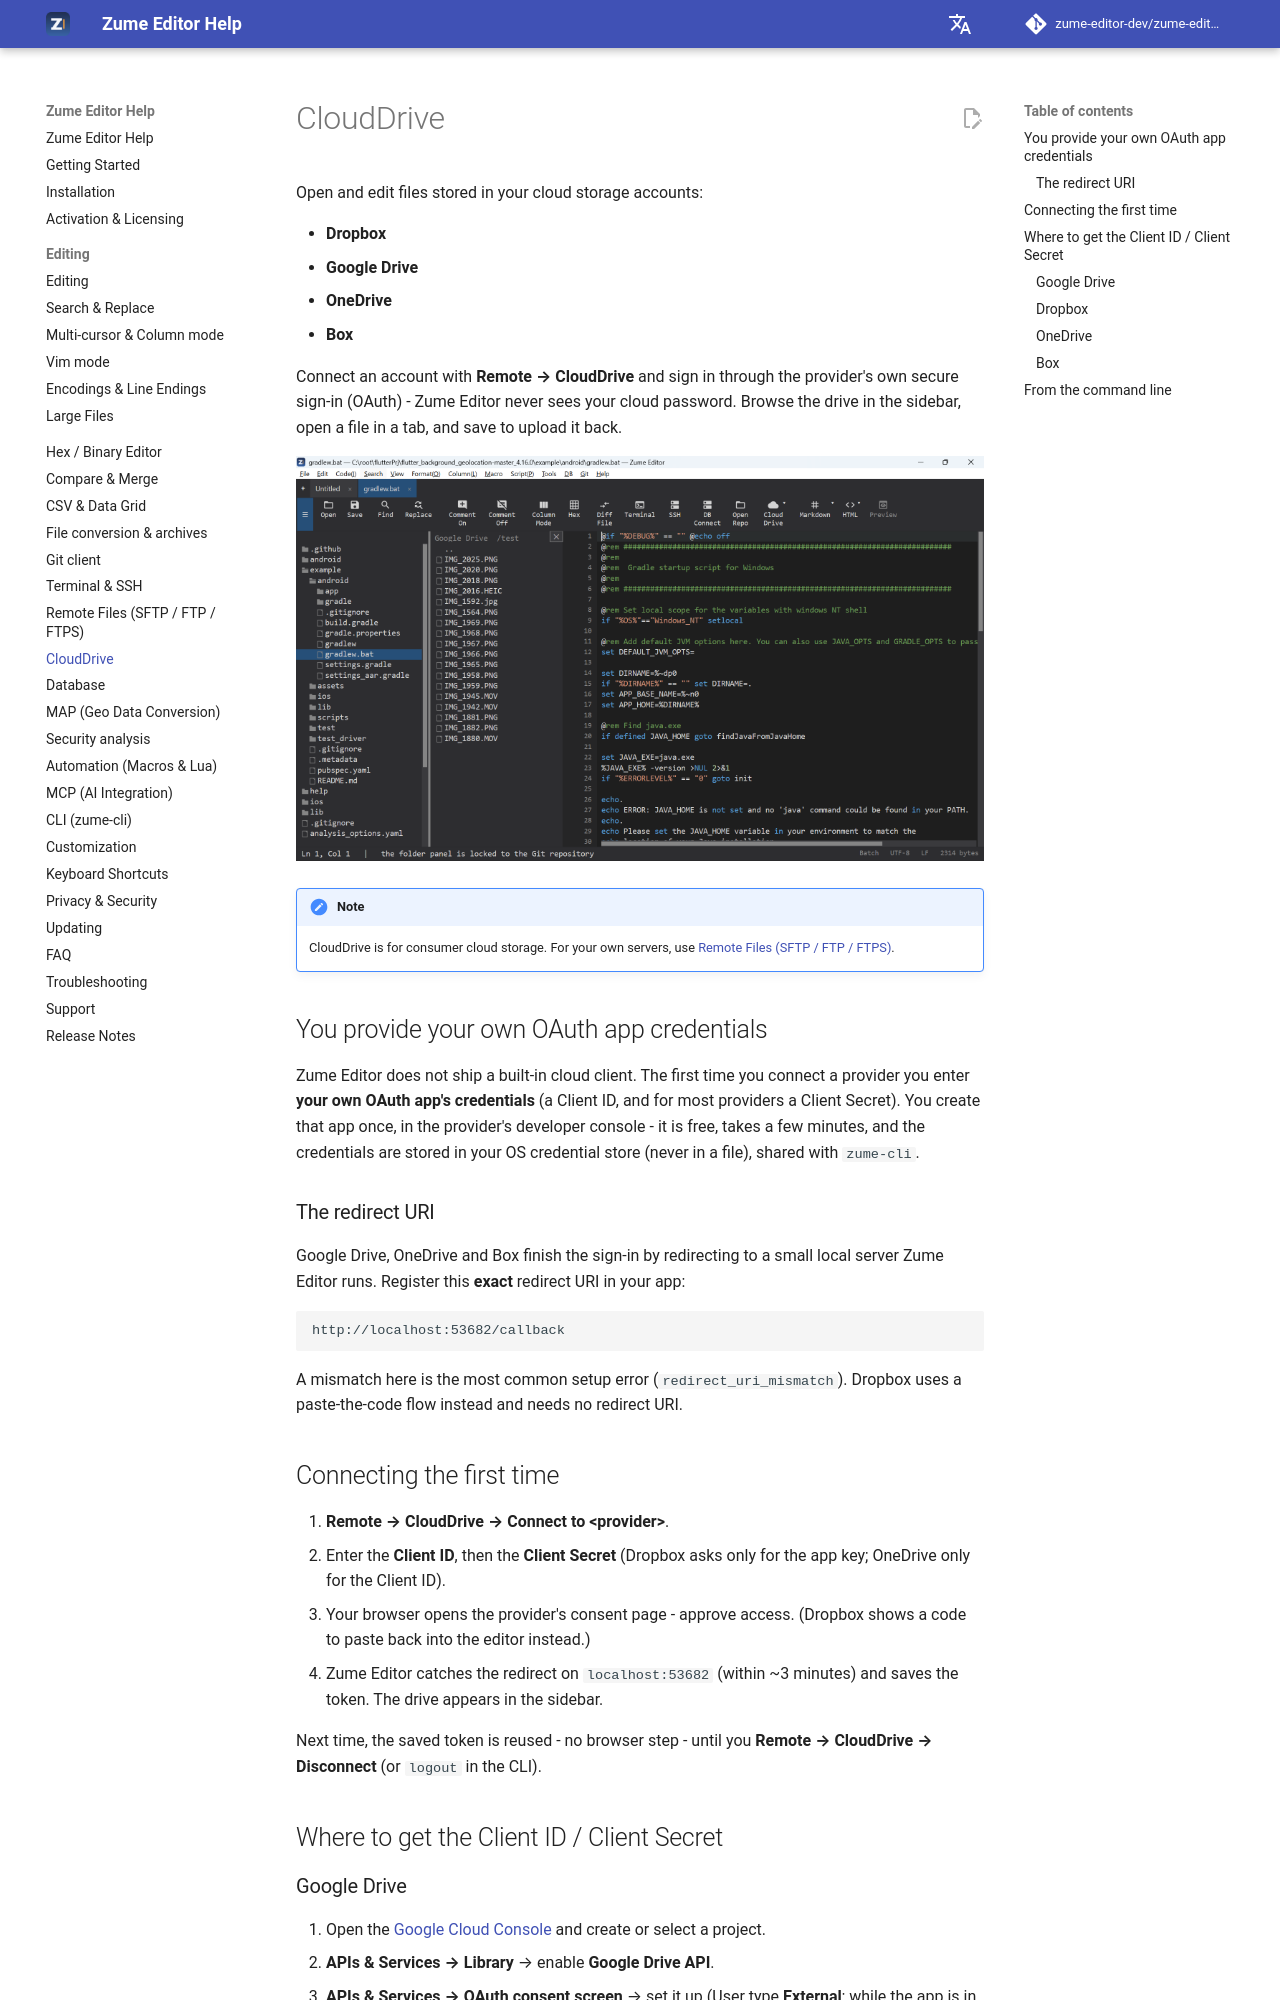

repository: zume-editor-dev/zume-editor-help · page: clouddrive/index.html · generator: mkdocs

# CloudDrive

Open and edit files stored in your cloud storage accounts:

- **Dropbox**
- **Google Drive**
- **OneDrive**
- **Box**

Connect an account with **Remote → CloudDrive** and sign in through the provider's
own secure sign-in (OAuth) - Zume Editor never sees your cloud password. Browse the
drive in the sidebar, open a file in a tab, and save to upload it back.

![Browsing a cloud drive in the sidebar](assets/screenshots/cloud.png){ loading=lazy }

!!! note
    CloudDrive is for consumer cloud storage. For your own servers, use
    [Remote Files (SFTP / FTP / FTPS)](remote.md).

## You provide your own OAuth app credentials

Zume Editor does not ship a built-in cloud client. The first time you connect a
provider you enter **your own OAuth app's credentials** (a Client ID, and for
most providers a Client Secret). You create that app once, in the provider's
developer console - it is free, takes a few minutes, and the credentials are
stored in your OS credential store (never in a file), shared with `zume-cli`.

### The redirect URI

Google Drive, OneDrive and Box finish the sign-in by redirecting to a small local
server Zume Editor runs. Register this **exact** redirect URI in your app:

```text
http://localhost:53682/callback
```

A mismatch here is the most common setup error (`redirect_uri_mismatch`). Dropbox
uses a paste-the-code flow instead and needs no redirect URI.

## Connecting the first time

1. **Remote → CloudDrive → Connect to &lt;provider&gt;**.
2. Enter the **Client ID**, then the **Client Secret** (Dropbox asks only for the
   app key; OneDrive only for the Client ID).
3. Your browser opens the provider's consent page - approve access. (Dropbox
   shows a code to paste back into the editor instead.)
4. Zume Editor catches the redirect on `localhost:53682` (within ~3 minutes) and
   saves the token. The drive appears in the sidebar.

Next time, the saved token is reused - no browser step - until you
**Remote → CloudDrive → Disconnect** (or `logout` in the CLI).

## Where to get the Client ID / Client Secret
